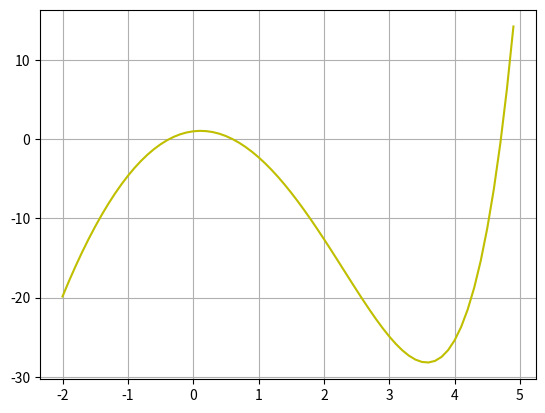

Source code (Python):
# -*- coding: utf-8 -*-
"""
Created on Sun Mar  1 18:08:40 2020

@author: ASUS
"""

import numpy as np
import matplotlib.pyplot as plt
import math

x = np.arange(-2,5,0.1)
plt.plot(x, [math.exp(y) - 5*y**2 for y in x], 'y')
plt.grid(True)
plt.show()